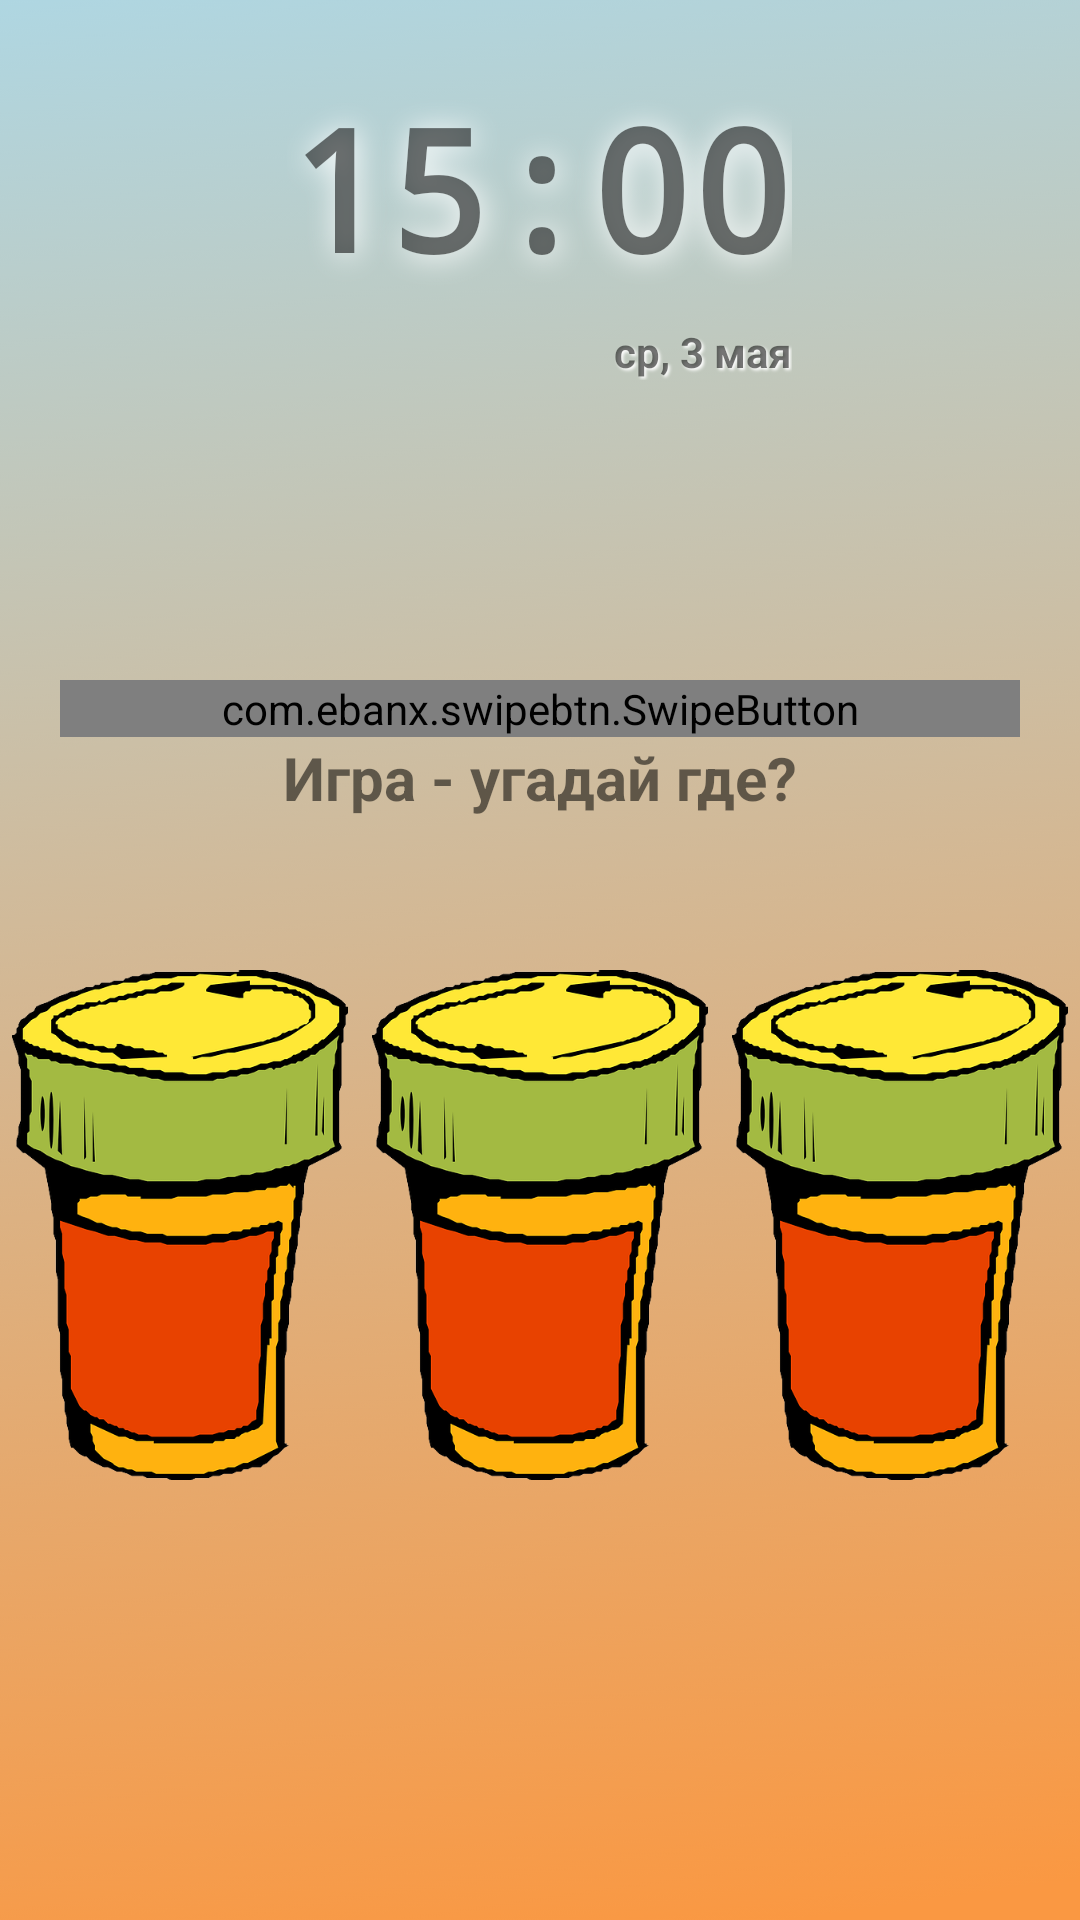

This screen was rendered from an Android layout file. Write that file and the resources it references.
<!-- AndroidManifest.xml: activity theme AppTheme.NoActionBar -->
<!-- res/layout/activity_alarm_signal.xml -->
<?xml version="1.0" encoding="utf-8"?>
<RelativeLayout
    xmlns:android="http://schemas.android.com/apk/res/android"
    xmlns:app="http://schemas.android.com/apk/res-auto"
    xmlns:tools="http://schemas.android.com/tools"
    android:layout_width="match_parent"
    android:layout_height="match_parent"
    android:background="@drawable/bg"
    tools:context="cav.antidream.ui.activity.AlarmSignalActivity">
    <TextView
        android:id="@+id/main_time"
        android:text="15:00"
        android:textSize="56sp"
        android:textStyle="bold"
        android:shadowRadius="25"
        android:shadowDx="1.5"
        android:shadowDy="1.5"
        android:shadowColor="#ffffff"
        android:fontFamily="monospace"
        android:layout_centerHorizontal="true"
        android:layout_marginTop="25dp"
        android:layout_width="wrap_content"
        android:layout_height="wrap_content"
        />
    <TextView
        android:id="@+id/main_date"
        android:textStyle="bold"
        android:text="ср, 3 мая"
        android:shadowRadius="2"
        android:shadowDx="1.5"
        android:shadowDy="1.5"
        android:shadowColor="#ffffff"
        android:layout_marginTop="8dp"
        android:layout_width="wrap_content"
        android:layout_height="wrap_content"
        android:layout_below="@+id/main_time"
        android:layout_alignRight="@+id/main_time"
        android:layout_alignEnd="@+id/main_time"/>


    <com.ebanx.swipebtn.SwipeButton
        android:id="@+id/stop_alarm"
        android:layout_below="@+id/main_date"
        android:layout_marginTop="100dp"
        android:layout_centerInParent="true"
        android:layout_centerVertical="true"
        android:layout_centerHorizontal="true"
        android:layout_width="match_parent"
        android:layout_height="wrap_content"
        android:layout_marginStart="20dp"
        android:layout_marginEnd="20dp"
        app:inner_text="Отключить"
        app:inner_text_color="@android:color/white"
        app:inner_text_size="16sp"
        app:inner_text_top_padding="18dp"
        app:inner_text_bottom_padding="18dp"
        app:inner_text_background="@drawable/shape_rounded"
        app:button_image_height="60dp"
        app:button_image_width="100dp"
        app:button_image_disabled="@drawable/ic_alarm_black_24dp"
        app:button_image_enabled="@drawable/ic_snooze_black_24dp"
        app:button_left_padding="20dp"
        app:button_right_padding="20dp"
        app:button_top_padding="20dp"
        app:button_bottom_padding="20dp"
        app:button_background="@drawable/shape_button"
        app:initial_state="disabled"
        app:has_activate_state="true">
    </com.ebanx.swipebtn.SwipeButton>

    <LinearLayout
        android:id="@+id/game_ll"
        android:layout_below="@+id/stop_alarm"
        android:layout_width="match_parent"
        android:layout_height="wrap_content"
        android:orientation="vertical">
        <TextView
            android:text="Игра - угадай где?"
            android:textSize="20dp"
            android:textStyle="bold"
            android:gravity="center"
            android:layout_marginBottom="8dp"
            android:layout_width="match_parent"
            android:layout_height="wrap_content"/>
        <TextView
            android:id="@+id/game_status"
            android:gravity="center"
            android:textStyle="bold"
            android:textSize="16sp"
            android:textColor="#7d32ed"
            android:layout_marginBottom="16dp"
            android:layout_width="match_parent"
            android:layout_height="wrap_content"/>
        <LinearLayout
            android:orientation="horizontal"
            android:layout_width="match_parent"
            android:layout_height="wrap_content">
            <ImageView
                android:id="@+id/game_im1"
                android:layout_weight="1"
                android:layout_marginLeft="4dp"
                android:layout_marginRight="4dp"
                android:src="@drawable/pill"
                android:layout_width="118dp"
                android:layout_height="180dp"/>
            <ImageView
                android:id="@+id/game_im2"
                android:src="@drawable/pill"
                android:layout_weight="1"
                android:layout_marginLeft="4dp"
                android:layout_marginRight="4dp"
                android:layout_width="118dp"
                android:layout_height="180dp"/>
            <ImageView
                android:id="@+id/game_im3"
                android:src="@drawable/pill"
                android:layout_weight="1"
                android:layout_marginLeft="4dp"
                android:layout_marginRight="4dp"
                android:layout_width="118dp"
                android:layout_height="180dp"/>
        </LinearLayout>

    </LinearLayout>

</RelativeLayout>
<!-- resources referenced by this layout -->
<resources>
  <!-- drawable bg: png bitmap (drawable, 62349 bytes) -->
  <!-- drawable pill: png bitmap (drawable, 61823 bytes) -->
  <!-- drawable shape_button (drawable) -->
  <?xml version="1.0" encoding="utf-8"?>
  <selector xmlns:android="http://schemas.android.com/apk/res/android">
      <item>
          <shape android:shape="rectangle">
              <corners android:radius="50dp" />
              <solid android:color="@android:color/holo_orange_light" />
          </shape>
      </item>
  </selector>
  <style name="AppTheme.NoActionBar">
          <item name="windowActionBar">false</item>
          <item name="windowNoTitle">true</item>
      </style>
</resources>
